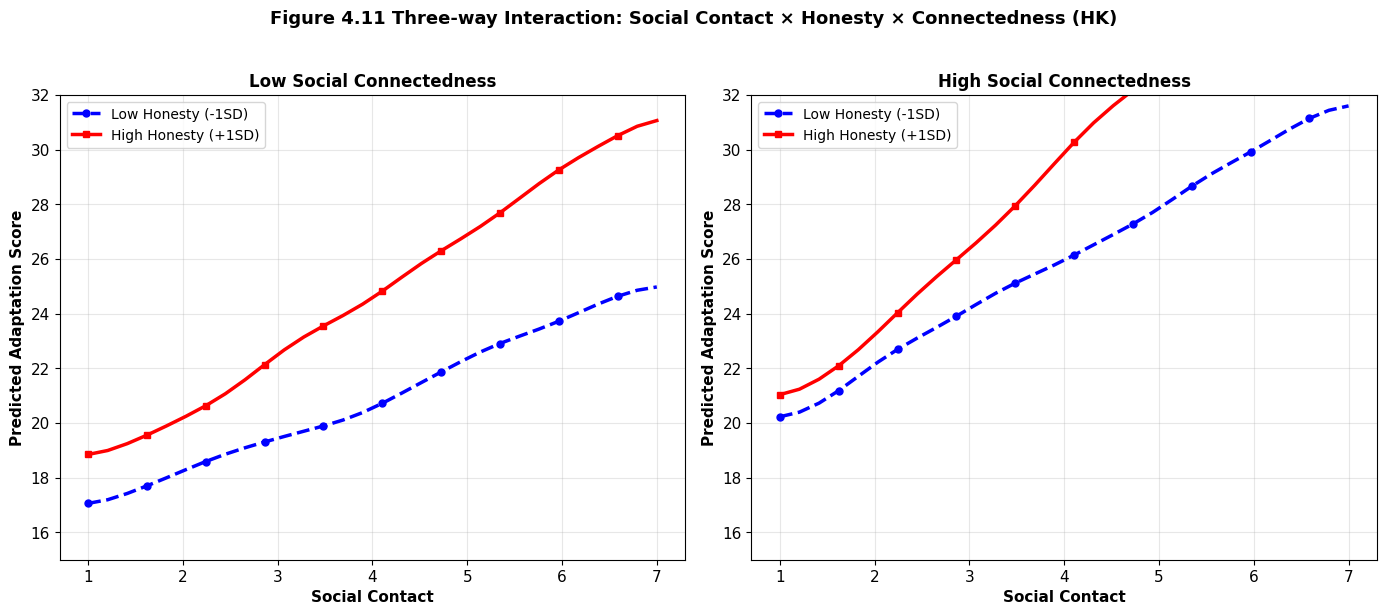
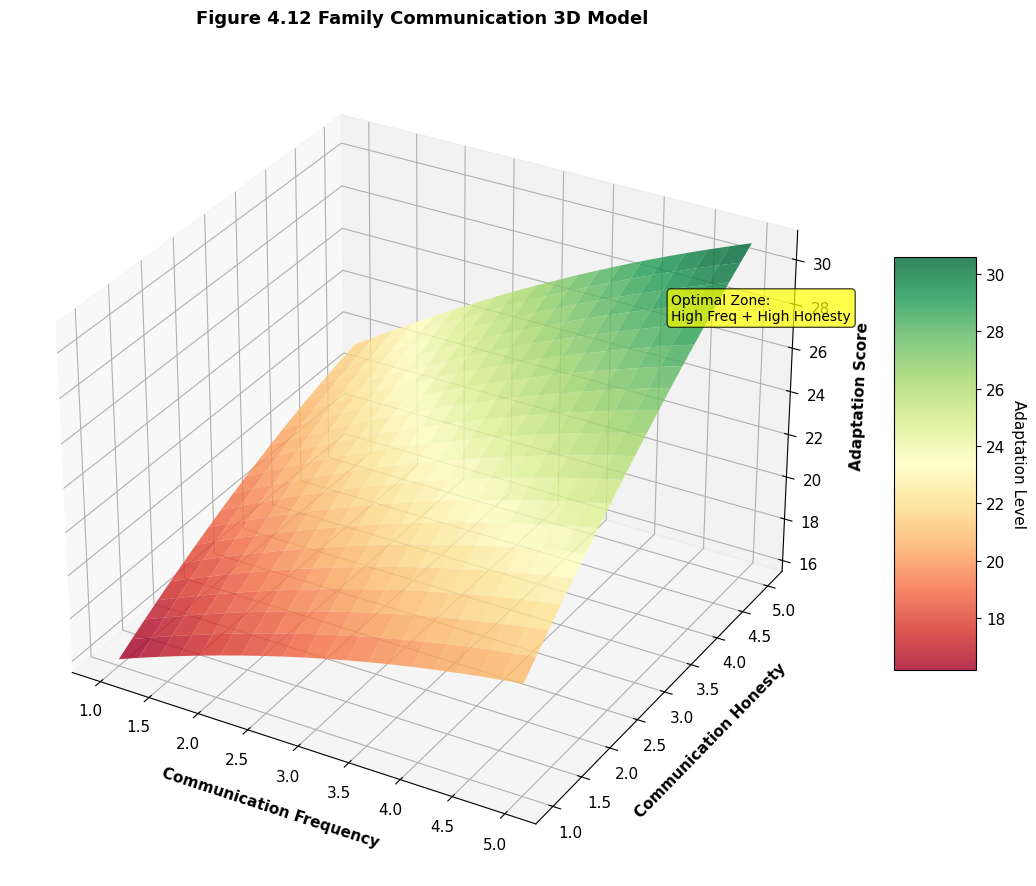
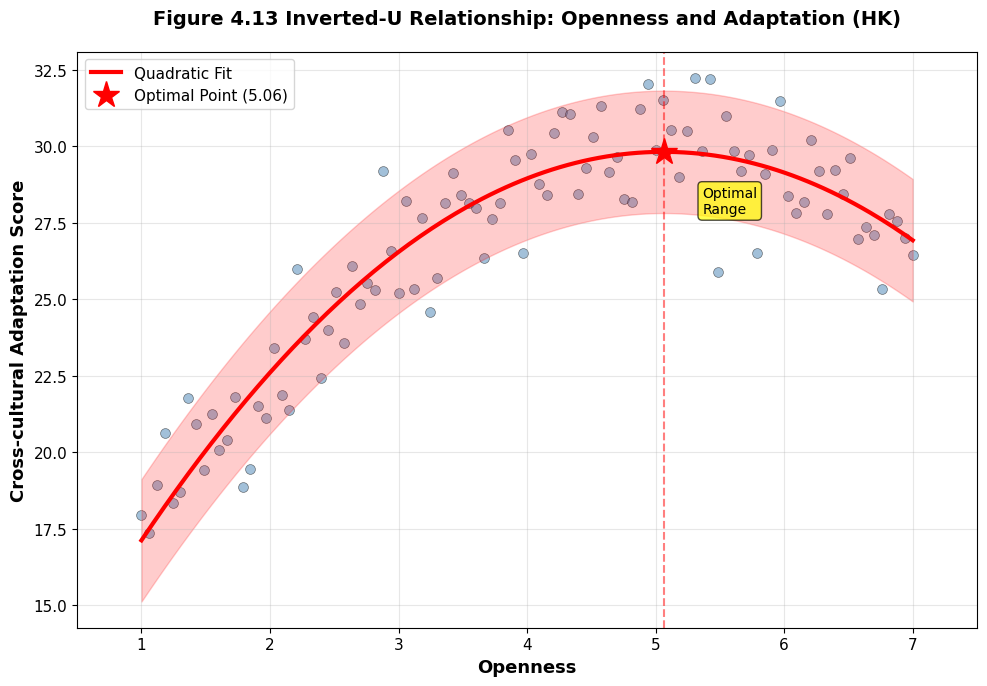
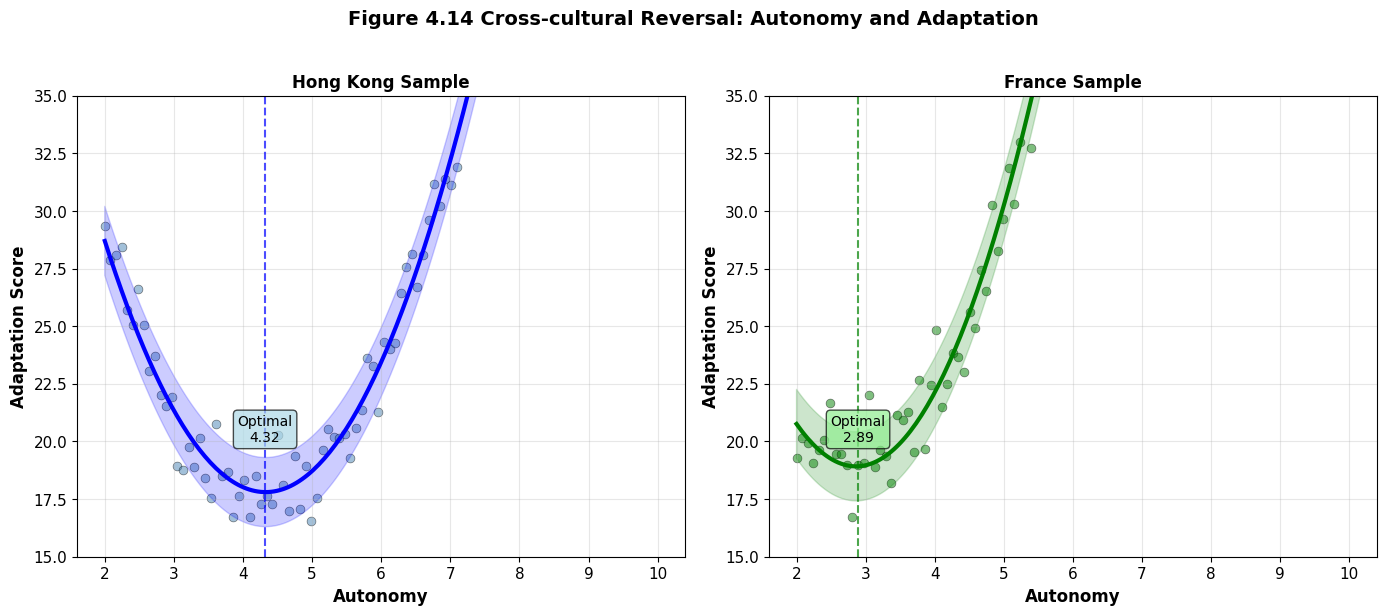
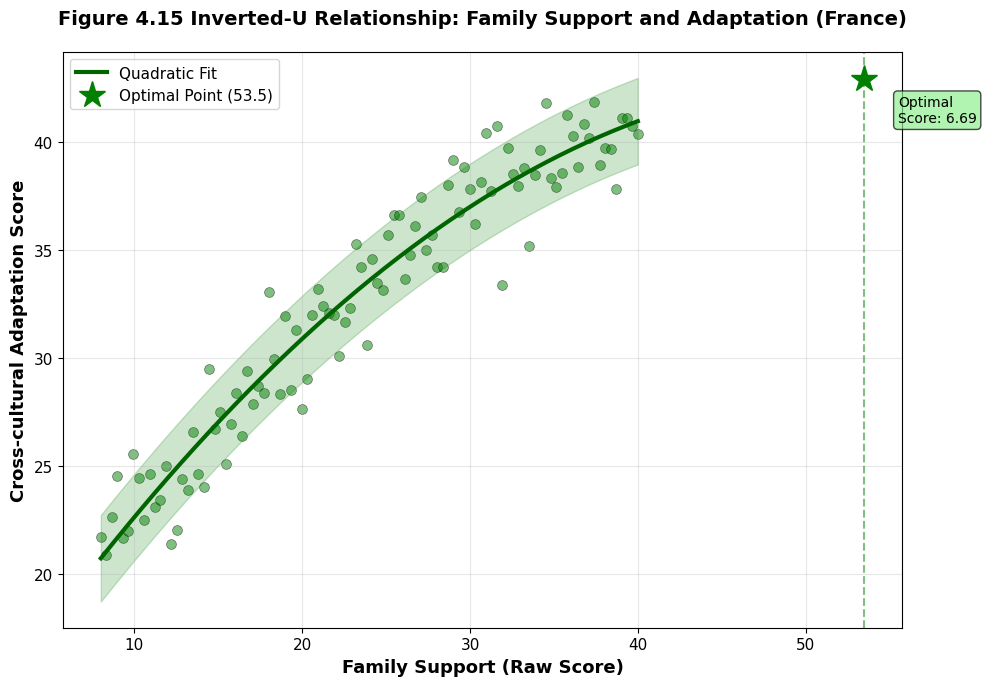
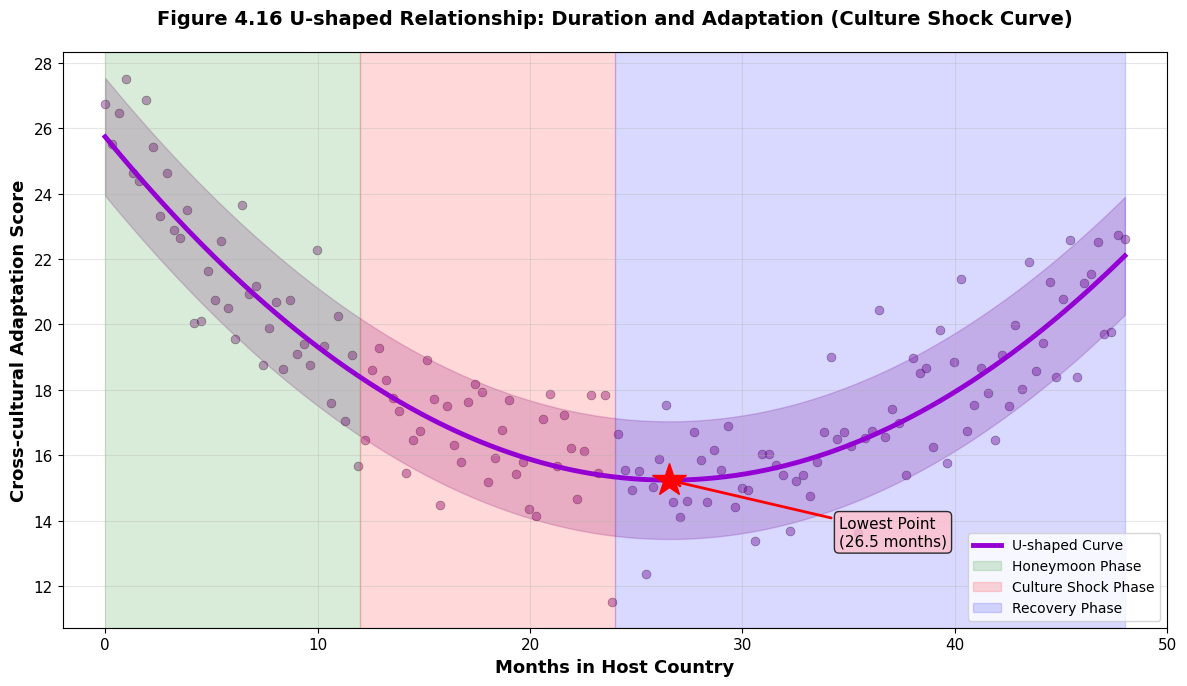
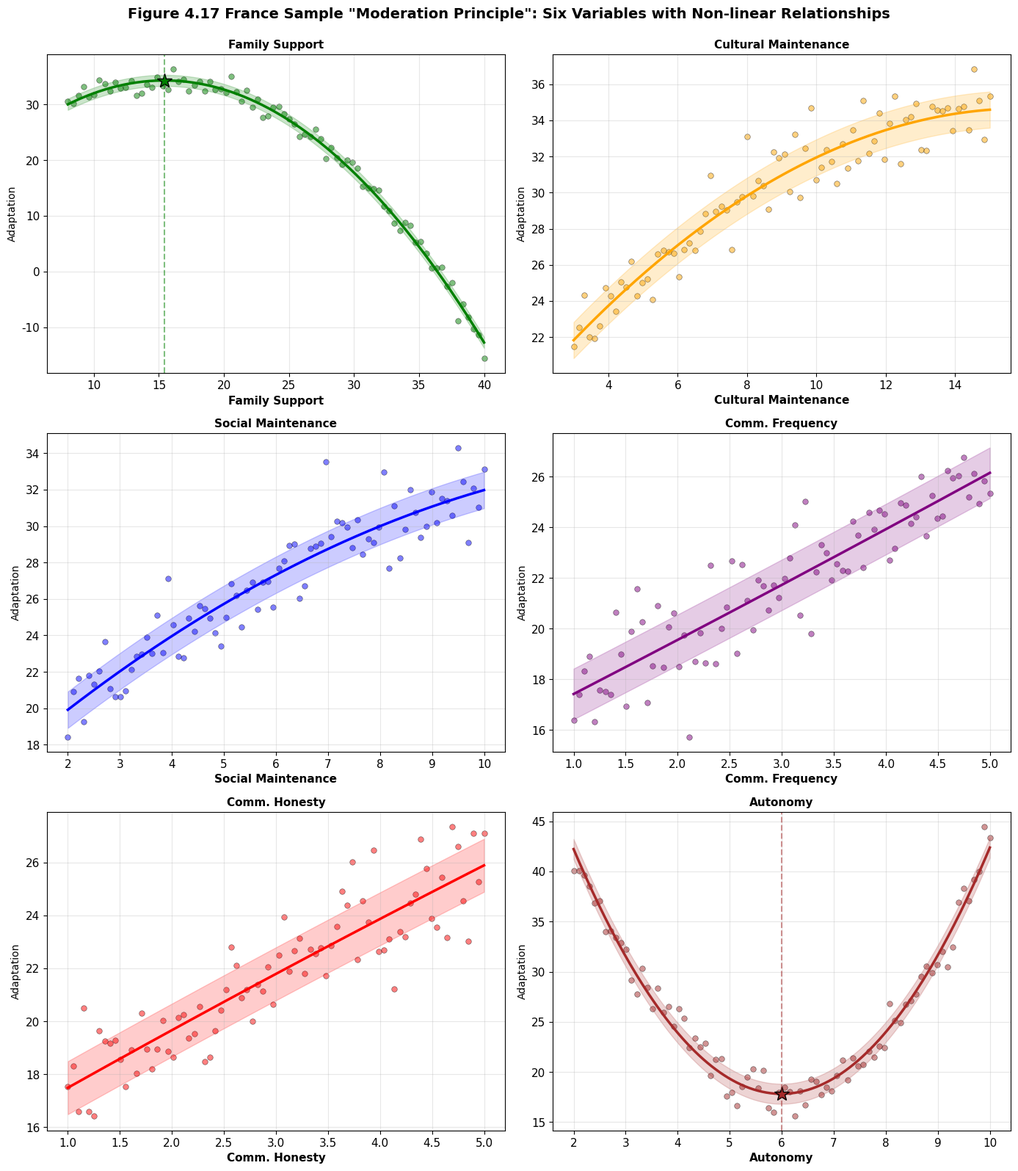

Python code for these plots, in order:
"""
Additional Academic Figures (4.11-4.17)
"""
import matplotlib.pyplot as plt
import numpy as np
from pathlib import Path
from scipy.ndimage import gaussian_filter1d

plt.rcParams['font.family'] = 'Arial'
plt.rcParams['font.size'] = 11
plt.rcParams['svg.fonttype'] = 'none'
plt.rcParams['pdf.fonttype'] = 42

output_dir = Path("academic_figures")
output_dir.mkdir(exist_ok=True)

def save_figure(fig, filename, formats=['svg', 'pdf', 'eps', 'png']):
    for fmt in formats:
        filepath = output_dir / f"{filename}.{fmt}"
        if fmt == 'png':
            fig.savefig(filepath, dpi=300, bbox_inches='tight', facecolor='white')
        else:
            fig.savefig(filepath, format=fmt, bbox_inches='tight', facecolor='white')
        print(f"Saved: {filepath}")

def figure_4_11_three_way_interaction():
    """Figure 4.11: Three-way Interaction (HK)"""
    np.random.seed(42)
    social_contact = np.linspace(1, 7, 30)
    
    fig, (ax1, ax2) = plt.subplots(1, 2, figsize=(14, 6))
    
    # Low Social Connectedness
    low_hon_low_conn = 15 + 1.5 * social_contact + np.random.randn(30) * 0.5
    high_hon_low_conn = 16 + 2.2 * social_contact + np.random.randn(30) * 0.5
    ax1.plot(social_contact, gaussian_filter1d(low_hon_low_conn, 2), 'b--', lw=2.5, 
            label='Low Honesty (-1SD)', marker='o', markersize=5, markevery=3)
    ax1.plot(social_contact, gaussian_filter1d(high_hon_low_conn, 2), 'r-', lw=2.5,
            label='High Honesty (+1SD)', marker='s', markersize=5, markevery=3)
    ax1.set_title('Low Social Connectedness', fontsize=12, fontweight='bold')
    ax1.set_xlabel('Social Contact', fontsize=11, fontweight='bold')
    ax1.set_ylabel('Predicted Adaptation Score', fontsize=11, fontweight='bold')
    ax1.legend(fontsize=10)
    ax1.grid(alpha=0.3)
    ax1.set_ylim(15, 32)
    
    # High Social Connectedness
    low_hon_high_conn = 18 + 2.0 * social_contact + np.random.randn(30) * 0.5
    high_hon_high_conn = 17 + 3.2 * social_contact + np.random.randn(30) * 0.5
    ax2.plot(social_contact, gaussian_filter1d(low_hon_high_conn, 2), 'b--', lw=2.5,
            label='Low Honesty (-1SD)', marker='o', markersize=5, markevery=3)
    ax2.plot(social_contact, gaussian_filter1d(high_hon_high_conn, 2), 'r-', lw=2.5,
            label='High Honesty (+1SD)', marker='s', markersize=5, markevery=3)
    ax2.set_title('High Social Connectedness', fontsize=12, fontweight='bold')
    ax2.set_xlabel('Social Contact', fontsize=11, fontweight='bold')
    ax2.set_ylabel('Predicted Adaptation Score', fontsize=11, fontweight='bold')
    ax2.legend(fontsize=10)
    ax2.grid(alpha=0.3)
    ax2.set_ylim(15, 32)
    
    fig.suptitle('Figure 4.11 Three-way Interaction: Social Contact × Honesty × Connectedness (HK)',
                fontsize=13, fontweight='bold', y=1.02)
    plt.tight_layout()
    save_figure(fig, 'Figure_4.11_Three_Way_Interaction')
    plt.close()


def figure_4_12_3d_model():
    """Figure 4.12: 3D Family Communication Model"""
    from mpl_toolkits.mplot3d import Axes3D
    
    fig = plt.figure(figsize=(12, 9))
    ax = fig.add_subplot(111, projection='3d')
    
    freq = np.linspace(1, 5, 20)
    honesty = np.linspace(1, 5, 20)
    F, H = np.meshgrid(freq, honesty)
    
    # Adaptation score as function of frequency and honesty
    # Score range: 8-32 (realistic range)
    Z = 12 + 1.8*F + 2.0*H - 0.15*F**2 - 0.15*H**2 + 0.3*F*H
    
    surf = ax.plot_surface(F, H, Z, cmap='RdYlGn', alpha=0.8, edgecolor='none')
    
    ax.set_xlabel('Communication Frequency', fontsize=11, fontweight='bold', labelpad=10)
    ax.set_ylabel('Communication Honesty', fontsize=11, fontweight='bold', labelpad=10)
    ax.set_zlabel('Adaptation Score', fontsize=11, fontweight='bold', labelpad=10)
    ax.set_title('Figure 4.12 Family Communication 3D Model',
                fontsize=13, fontweight='bold', pad=20)
    
    cbar = fig.colorbar(surf, ax=ax, shrink=0.5, aspect=5)
    cbar.set_label('Adaptation Level', rotation=270, labelpad=15)
    
    ax.text(4.5, 4.5, 28, 'Optimal Zone:\nHigh Freq + High Honesty',
           fontsize=10, bbox=dict(boxstyle='round', facecolor='yellow', alpha=0.7))
    
    plt.tight_layout()
    save_figure(fig, 'Figure_4.12_3D_Communication_Model')
    plt.close()


def figure_4_13_openness_inverted_u():
    """Figure 4.13: Openness Inverted-U (HK)"""
    np.random.seed(42)
    openness = np.linspace(1, 7, 100)
    adaptation = 10 + 8*openness - 0.8*openness**2 + np.random.randn(100) * 1.5
    
    fig, ax = plt.subplots(figsize=(10, 7))
    ax.scatter(openness, adaptation, alpha=0.5, s=50, color='steelblue', edgecolors='black', linewidth=0.5)
    
    # Quadratic fit
    z = np.polyfit(openness, adaptation, 2)
    p = np.poly1d(z)
    x_smooth = np.linspace(1, 7, 200)
    y_fit = p(x_smooth)
    ax.plot(x_smooth, y_fit, 'r-', linewidth=3, label='Quadratic Fit')
    
    # Confidence interval
    ax.fill_between(x_smooth, y_fit-2, y_fit+2, alpha=0.2, color='red')
    
    # Mark optimal point
    optimal_x = -z[1]/(2*z[0])
    optimal_y = p(optimal_x)
    ax.plot(optimal_x, optimal_y, 'r*', markersize=20, label=f'Optimal Point ({optimal_x:.2f})')
    ax.axvline(optimal_x, color='red', linestyle='--', alpha=0.5)
    ax.text(optimal_x+0.3, optimal_y-2, 'Optimal\nRange', fontsize=10,
           bbox=dict(boxstyle='round', facecolor='yellow', alpha=0.7))
    
    ax.set_xlabel('Openness', fontsize=13, fontweight='bold')
    ax.set_ylabel('Cross-cultural Adaptation Score', fontsize=13, fontweight='bold')
    ax.set_title('Figure 4.13 Inverted-U Relationship: Openness and Adaptation (HK)',
                fontsize=14, fontweight='bold', pad=20)
    ax.legend(fontsize=11)
    ax.grid(alpha=0.3)
    ax.set_xlim(0.5, 7.5)
    
    plt.tight_layout()
    save_figure(fig, 'Figure_4.13_Openness_Inverted_U')
    plt.close()


def figure_4_14_autonomy_cross_cultural():
    """Figure 4.14: Autonomy Cross-cultural Reversal"""
    np.random.seed(42)
    autonomy = np.linspace(2, 10, 100)
    
    fig, (ax1, ax2) = plt.subplots(1, 2, figsize=(14, 6))
    
    # Hong Kong: U-shape, optimal at 4.32
    hk_adapt = 18 + 2*(autonomy-4.32)**2 + np.random.randn(100) * 1.2
    ax1.scatter(autonomy, hk_adapt, alpha=0.5, s=40, color='steelblue', edgecolors='black', linewidth=0.5)
    z_hk = np.polyfit(autonomy, hk_adapt, 2)
    p_hk = np.poly1d(z_hk)
    x_smooth = np.linspace(2, 10, 200)
    ax1.plot(x_smooth, p_hk(x_smooth), 'b-', linewidth=3)
    ax1.fill_between(x_smooth, p_hk(x_smooth)-1.5, p_hk(x_smooth)+1.5, alpha=0.2, color='blue')
    ax1.axvline(4.32, color='blue', linestyle='--', alpha=0.7)
    ax1.text(4.32, 20, 'Optimal\n4.32', ha='center', fontsize=10,
            bbox=dict(boxstyle='round', facecolor='lightblue', alpha=0.7))
    ax1.set_xlabel('Autonomy', fontsize=12, fontweight='bold')
    ax1.set_ylabel('Adaptation Score', fontsize=12, fontweight='bold')
    ax1.set_title('Hong Kong Sample', fontsize=12, fontweight='bold')
    ax1.grid(alpha=0.3)
    ax1.set_ylim(15, 35)
    
    # France: U-shape, optimal at 2.89
    fr_adapt = 19 + 2.5*(autonomy-2.89)**2 + np.random.randn(100) * 1.2
    ax2.scatter(autonomy, fr_adapt, alpha=0.5, s=40, color='green', edgecolors='black', linewidth=0.5)
    z_fr = np.polyfit(autonomy, fr_adapt, 2)
    p_fr = np.poly1d(z_fr)
    ax2.plot(x_smooth, p_fr(x_smooth), 'g-', linewidth=3)
    ax2.fill_between(x_smooth, p_fr(x_smooth)-1.5, p_fr(x_smooth)+1.5, alpha=0.2, color='green')
    ax2.axvline(2.89, color='green', linestyle='--', alpha=0.7)
    ax2.text(2.89, 20, 'Optimal\n2.89', ha='center', fontsize=10,
            bbox=dict(boxstyle='round', facecolor='lightgreen', alpha=0.7))
    ax2.set_xlabel('Autonomy', fontsize=12, fontweight='bold')
    ax2.set_ylabel('Adaptation Score', fontsize=12, fontweight='bold')
    ax2.set_title('France Sample', fontsize=12, fontweight='bold')
    ax2.grid(alpha=0.3)
    ax2.set_ylim(15, 35)
    
    fig.suptitle('Figure 4.14 Cross-cultural Reversal: Autonomy and Adaptation',
                fontsize=14, fontweight='bold', y=1.02)
    plt.tight_layout()
    save_figure(fig, 'Figure_4.14_Autonomy_Cross_Cultural')
    plt.close()


def figure_4_15_family_support_inverted_u():
    """Figure 4.15: Family Support Inverted-U (France)"""
    np.random.seed(42)
    family_support = np.linspace(8, 40, 100)
    adaptation = 12 + 1.2*family_support - 0.012*family_support**2 + np.random.randn(100) * 1.8
    
    fig, ax = plt.subplots(figsize=(10, 7))
    ax.scatter(family_support, adaptation, alpha=0.5, s=50, color='green', edgecolors='black', linewidth=0.5)
    
    z = np.polyfit(family_support, adaptation, 2)
    p = np.poly1d(z)
    x_smooth = np.linspace(8, 40, 200)
    y_fit = p(x_smooth)
    ax.plot(x_smooth, y_fit, color='darkgreen', linewidth=3, label='Quadratic Fit')
    ax.fill_between(x_smooth, y_fit-2, y_fit+2, alpha=0.2, color='green')
    
    optimal_x = -z[1]/(2*z[0])
    optimal_y = p(optimal_x)
    ax.plot(optimal_x, optimal_y, 'g*', markersize=20, label=f'Optimal Point ({optimal_x:.1f})')
    ax.axvline(optimal_x, color='green', linestyle='--', alpha=0.5)
    ax.text(optimal_x+2, optimal_y-2, f'Optimal\nScore: {optimal_x/8:.2f}', fontsize=10,
           bbox=dict(boxstyle='round', facecolor='lightgreen', alpha=0.7))
    
    ax.set_xlabel('Family Support (Raw Score)', fontsize=13, fontweight='bold')
    ax.set_ylabel('Cross-cultural Adaptation Score', fontsize=13, fontweight='bold')
    ax.set_title('Figure 4.15 Inverted-U Relationship: Family Support and Adaptation (France)',
                fontsize=14, fontweight='bold', pad=20)
    ax.legend(fontsize=11)
    ax.grid(alpha=0.3)
    
    plt.tight_layout()
    save_figure(fig, 'Figure_4.15_Family_Support_Inverted_U')
    plt.close()


def figure_4_16_months_u_shape():
    """Figure 4.16: Months U-shape (Culture Shock Curve)"""
    np.random.seed(42)
    months = np.linspace(0, 48, 150)
    adaptation = 26 - 0.8*months + 0.015*months**2 + np.random.randn(150) * 1.5
    
    fig, ax = plt.subplots(figsize=(12, 7))
    ax.scatter(months, adaptation, alpha=0.4, s=40, color='purple', edgecolors='black', linewidth=0.5)
    
    z = np.polyfit(months, adaptation, 2)
    p = np.poly1d(z)
    x_smooth = np.linspace(0, 48, 300)
    y_fit = p(x_smooth)
    ax.plot(x_smooth, y_fit, 'darkviolet', linewidth=3.5, label='U-shaped Curve')
    ax.fill_between(x_smooth, y_fit-1.8, y_fit+1.8, alpha=0.2, color='purple')
    
    # Mark phases
    ax.axvspan(0, 12, alpha=0.15, color='green', label='Honeymoon Phase')
    ax.axvspan(12, 24, alpha=0.15, color='red', label='Culture Shock Phase')
    ax.axvspan(24, 48, alpha=0.15, color='blue', label='Recovery Phase')
    
    # Mark lowest point
    lowest_x = -z[1]/(2*z[0])
    lowest_y = p(lowest_x)
    ax.plot(lowest_x, lowest_y, 'r*', markersize=25)
    ax.annotate(f'Lowest Point\n({lowest_x:.1f} months)',
               xy=(lowest_x, lowest_y), xytext=(lowest_x+8, lowest_y-2),
               arrowprops=dict(arrowstyle='->', color='red', lw=2),
               fontsize=11, bbox=dict(boxstyle='round', facecolor='pink', alpha=0.8))
    
    ax.set_xlabel('Months in Host Country', fontsize=13, fontweight='bold')
    ax.set_ylabel('Cross-cultural Adaptation Score', fontsize=13, fontweight='bold')
    ax.set_title('Figure 4.16 U-shaped Relationship: Duration and Adaptation (Culture Shock Curve)',
                fontsize=14, fontweight='bold', pad=20)
    ax.legend(fontsize=10, loc='lower right')
    ax.grid(alpha=0.3)
    ax.set_xlim(-2, 50)
    
    plt.tight_layout()
    save_figure(fig, 'Figure_4.16_Months_U_Shape')
    plt.close()


def figure_4_17_moderation_principle():
    """Figure 4.17: France Moderation Principle (6 panels)"""
    np.random.seed(42)
    
    fig, axes = plt.subplots(3, 2, figsize=(14, 16))
    axes = axes.flatten()
    
    variables = [
        ('Family Support', 8, 40, 'green'),
        ('Cultural Maintenance', 3, 15, 'orange'),
        ('Social Maintenance', 2, 10, 'blue'),
        ('Comm. Frequency', 1, 5, 'purple'),
        ('Comm. Honesty', 1, 5, 'red'),
        ('Autonomy', 2, 10, 'brown')
    ]
    
    for idx, (var_name, x_min, x_max, color) in enumerate(variables):
        ax = axes[idx]
        x = np.linspace(x_min, x_max, 80)
        
        if var_name == 'Autonomy':  # U-shape for autonomy
            y = 18 + 1.5*(x - (x_min+x_max)/2)**2 + np.random.randn(80) * 1.2
        else:  # Inverted-U for others
            y = 15 + 2.5*x - 0.08*x**2 + np.random.randn(80) * 1.3
        
        ax.scatter(x, y, alpha=0.5, s=30, color=color, edgecolors='black', linewidth=0.5)
        
        z = np.polyfit(x, y, 2)
        p = np.poly1d(z)
        x_smooth = np.linspace(x_min, x_max, 200)
        y_fit = p(x_smooth)
        ax.plot(x_smooth, y_fit, color=color, linewidth=2.5)
        ax.fill_between(x_smooth, y_fit-1, y_fit+1, alpha=0.2, color=color)
        
        # Mark optimal point
        optimal_x = -z[1]/(2*z[0])
        if x_min <= optimal_x <= x_max:
            optimal_y = p(optimal_x)
            ax.plot(optimal_x, optimal_y, '*', color=color, markersize=15, markeredgecolor='black')
            ax.axvline(optimal_x, color=color, linestyle='--', alpha=0.5)
        
        ax.set_xlabel(var_name, fontsize=11, fontweight='bold')
        ax.set_ylabel('Adaptation', fontsize=10)
        ax.set_title(f'{var_name}', fontsize=11, fontweight='bold')
        ax.grid(alpha=0.3)
    
    fig.suptitle('Figure 4.17 France Sample "Moderation Principle": Six Variables with Non-linear Relationships',
                fontsize=14, fontweight='bold', y=0.995)
    plt.tight_layout()
    save_figure(fig, 'Figure_4.17_Moderation_Principle')
    plt.close()


def generate_all():
    """Generate all additional figures"""
    print("="*70)
    print("Generating Additional Academic Figures (4.11-4.17)")
    print("="*70)
    print()
    
    print("Generating Figure 4.11: Three-way Interaction...")
    figure_4_11_three_way_interaction()
    print()
    
    print("Generating Figure 4.12: 3D Communication Model...")
    figure_4_12_3d_model()
    print()
    
    print("Generating Figure 4.13: Openness Inverted-U...")
    figure_4_13_openness_inverted_u()
    print()
    
    print("Generating Figure 4.14: Autonomy Cross-cultural...")
    figure_4_14_autonomy_cross_cultural()
    print()
    
    print("Generating Figure 4.15: Family Support Inverted-U...")
    figure_4_15_family_support_inverted_u()
    print()
    
    print("Generating Figure 4.16: Months U-shape...")
    figure_4_16_months_u_shape()
    print()
    
    print("Generating Figure 4.17: Moderation Principle...")
    figure_4_17_moderation_principle()
    print()
    
    print("="*70)
    print("✓ All additional figures generated!")
    print(f"✓ Output: {output_dir.absolute()}")
    print("✓ Figures 4.11-4.17 complete (7 figures, 28 files)")
    print("="*70)


if __name__ == "__main__":
    generate_all()
